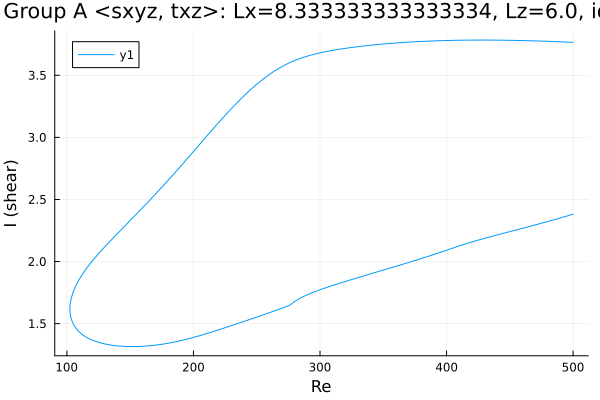

Source data for this figure (header and first rows):
Re, shear
500.0, 3.765
498.7, 3.766
497.3, 3.766
495.8, 3.767
494.4, 3.768
493, 3.768
491.6, 3.769
490.2, 3.77
488.8, 3.77
487.4, 3.771
485.9, 3.771
484.5, 3.772
483.1, 3.772
481.7, 3.773
480.3, 3.773
478.9, 3.774
477.5, 3.774
476, 3.775
474.6, 3.775
473.2, 3.776
471.8, 3.776
470.4, 3.777
469, 3.777
467.6, 3.778
466.1, 3.778
464.7, 3.778
463.3, 3.779
461.9, 3.779
460.5, 3.779
459.1, 3.78
457.7, 3.78
456.2, 3.78
455.4, 3.781
454, 3.781
452.6, 3.781
451.2, 3.782
449.8, 3.782
448.3, 3.782
446.9, 3.782
445.5, 3.782
444.1, 3.783
442.7, 3.783
441.3, 3.783
439.9, 3.783
438.4, 3.783
437, 3.783
435.6, 3.783
434.2, 3.784
432.8, 3.784
431.4, 3.784
430, 3.784
428.5, 3.784
427.1, 3.784
425.7, 3.784
424.3, 3.784
422.9, 3.784
421.6, 3.784
420.1, 3.783
418.7, 3.783
417.3, 3.783
... 568 more rows
